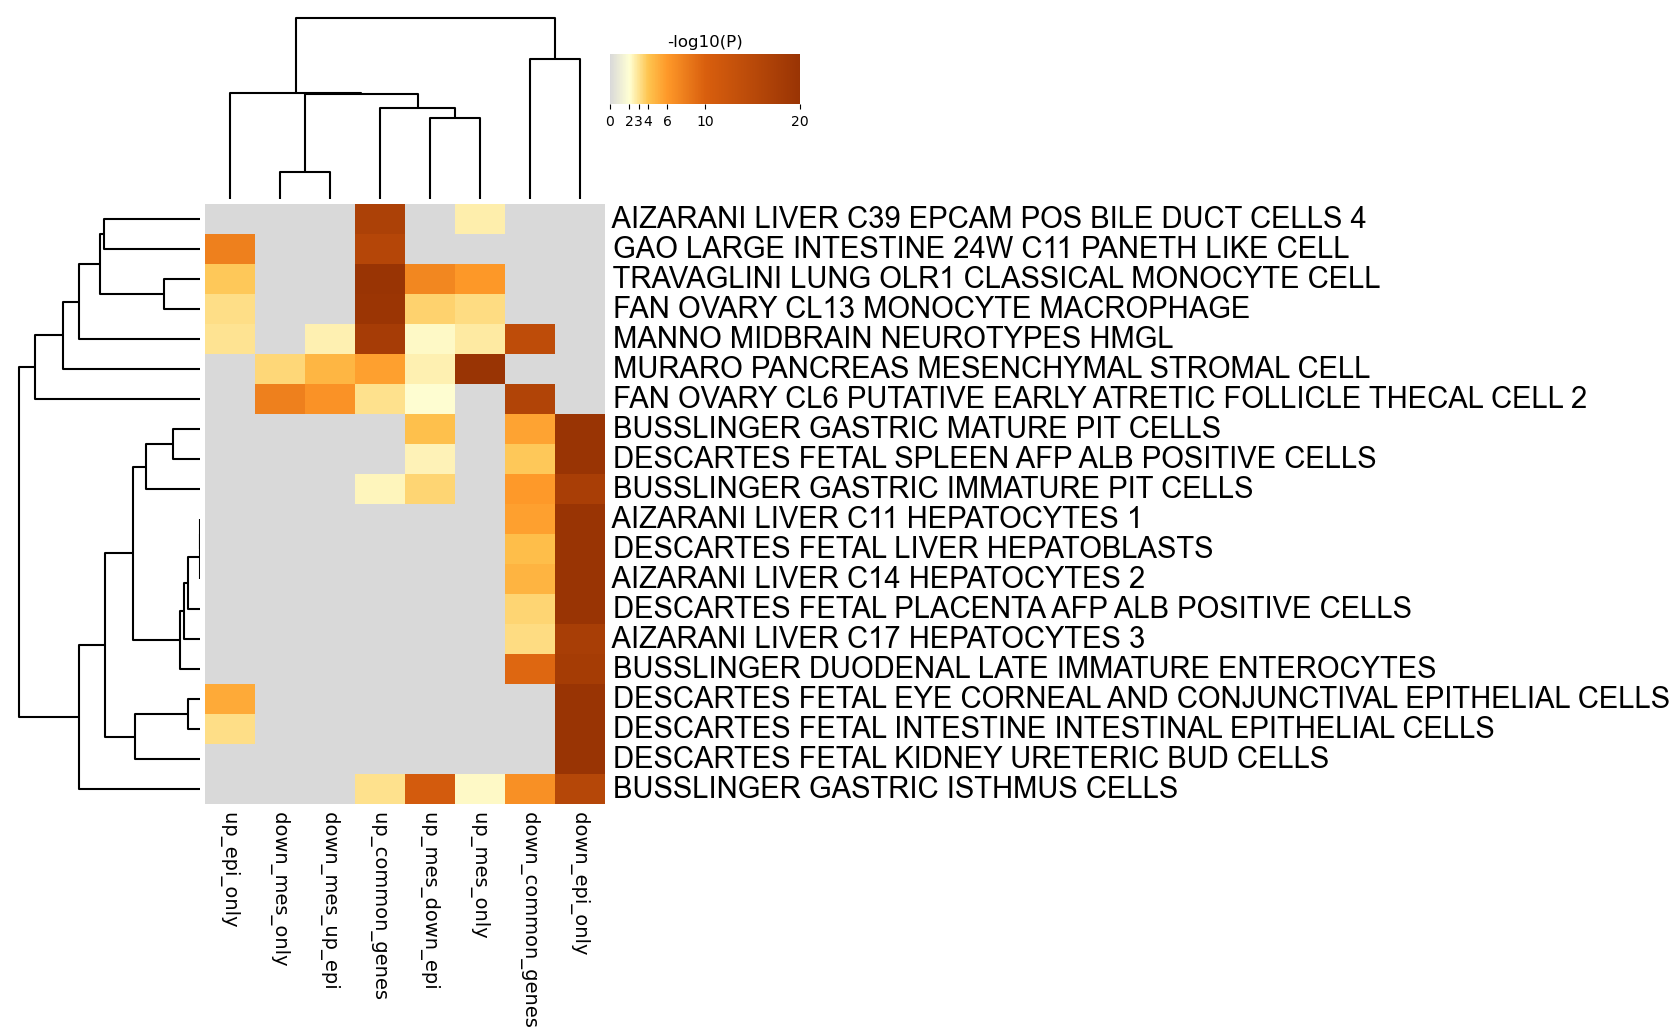

The data file committed next to this chart (first rows):
GO, Description, _LogP_down_common_genes, _LogP_down_epi_only, _LogP_down_mes_only, _LogP_down_mes_up_epi, _LogP_up_common_genes, _LogP_up_epi_only, _LogP_up_mes_down_epi, _LogP_up_mes_only
M39135, AIZARANI LIVER C39 EPCAM POS BILE DUCT C…, 0.0, 0.0, 0.0, 0.0, -16.89, 0.0, 0.0, -2.645
M39160, GAO LARGE INTESTINE 24W C11 PANETH LIKE …, 0.0, 0.0, 0.0, 0.0, -15.57, -7.71, 0.0, 0.0
M41700, TRAVAGLINI LUNG OLR1 CLASSICAL MONOCYTE …, 0.0, 0.0, 0.0, 0.0, -24.96, -3.896, -7.188, -6.059
M41715, FAN OVARY CL13 MONOCYTE MACROPHAGE, 0.0, 0.0, 0.0, 0.0, -19.66, -3.132, -3.575, -3.212
M39051, MANNO MIDBRAIN NEUROTYPES HMGL, -14.2, 0.0, 0.0, -2.519, -17.94, -3.005, -2.244, -2.764
M39175, MURARO PANCREAS MESENCHYMAL STROMAL CELL, 0.0, 0.0, -3.369, -4.687, -5.656, 0.0, -2.57, -21.73
M41708, FAN OVARY CL6 PUTATIVE EARLY ATRETIC FOL…, -16.18, 0.0, -7.718, -6.439, -3.115, 0.0, -2.033, 0.0
M40013, BUSSLINGER GASTRIC MATURE PIT CELLS, -5.504, -21.67, 0.0, 0.0, 0.0, 0.0, -4.163, 0.0
M40287, DESCARTES FETAL SPLEEN AFP ALB POSITIVE …, -3.894, -25.06, 0.0, 0.0, 0.0, 0.0, -2.445, 0.0
M40012, BUSSLINGER GASTRIC IMMATURE PIT CELLS, -6.012, -17.44, 0.0, 0.0, -2.357, 0.0, -3.497, 0.0
M39115, AIZARANI LIVER C11 HEPATOCYTES 1, -5.649, -28.88, 0.0, 0.0, 0.0, 0.0, 0.0, 0.0
M40234, DESCARTES FETAL LIVER HEPATOBLASTS, -4.277, -49.73, 0.0, 0.0, 0.0, 0.0, 0.0, 0.0
M39118, AIZARANI LIVER C14 HEPATOCYTES 2, -4.703, -21.57, 0.0, 0.0, 0.0, 0.0, 0.0, 0.0
M40276, DESCARTES FETAL PLACENTA AFP ALB POSITIV…, -3.454, -23.53, 0.0, 0.0, 0.0, 0.0, 0.0, 0.0
M39119, AIZARANI LIVER C17 HEPATOCYTES 3, -3.233, -17.64, 0.0, 0.0, 0.0, 0.0, 0.0, 0.0
M40028, BUSSLINGER DUODENAL LATE IMMATURE ENTERO…, -9.421, -18.02, 0.0, 0.0, 0.0, 0.0, 0.0, 0.0
M40175, DESCARTES FETAL EYE CORNEAL AND CONJUNCT…, 0.0, -21.92, 0.0, 0.0, 0.0, -5.226, 0.0, 0.0
M40212, DESCARTES FETAL INTESTINE INTESTINAL EPI…, 0.0, -20.39, 0.0, 0.0, 0.0, -3.177, 0.0, 0.0
M40220, DESCARTES FETAL KIDNEY URETERIC BUD CELL…, 0.0, -20.52, 0.0, 0.0, 0.0, 0.0, 0.0, 0.0
M40010, BUSSLINGER GASTRIC ISTHMUS CELLS, -6.624, -15.53, 0.0, 0.0, -3.086, 0.0, -10.88, -2.251
